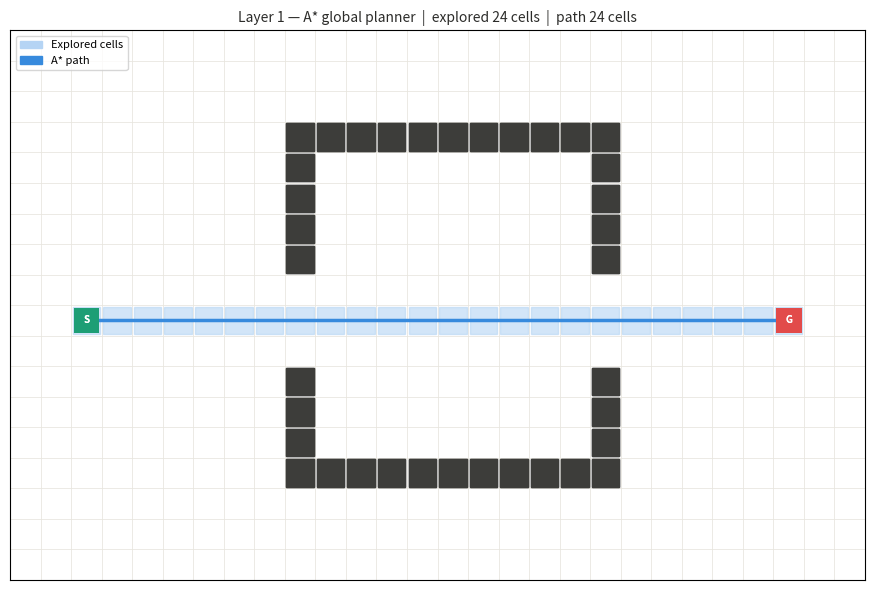
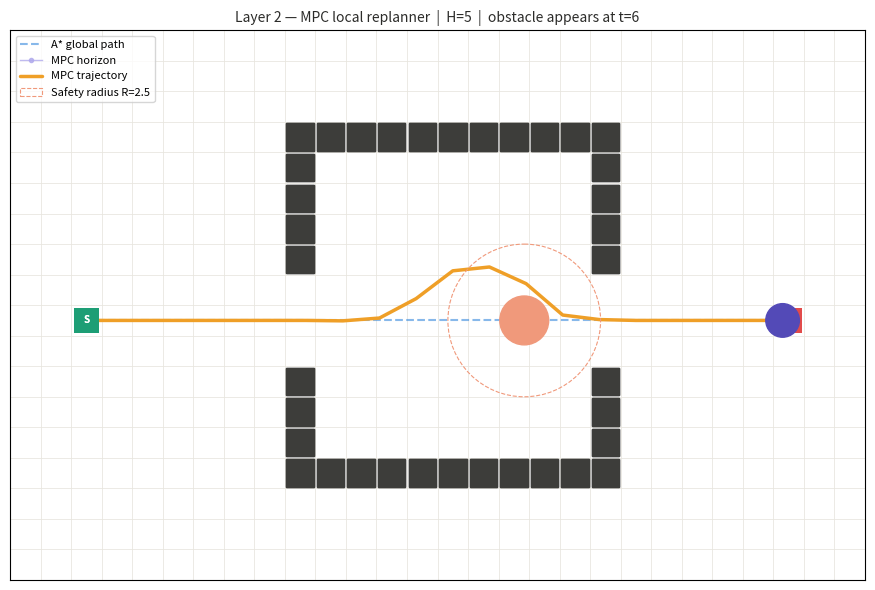
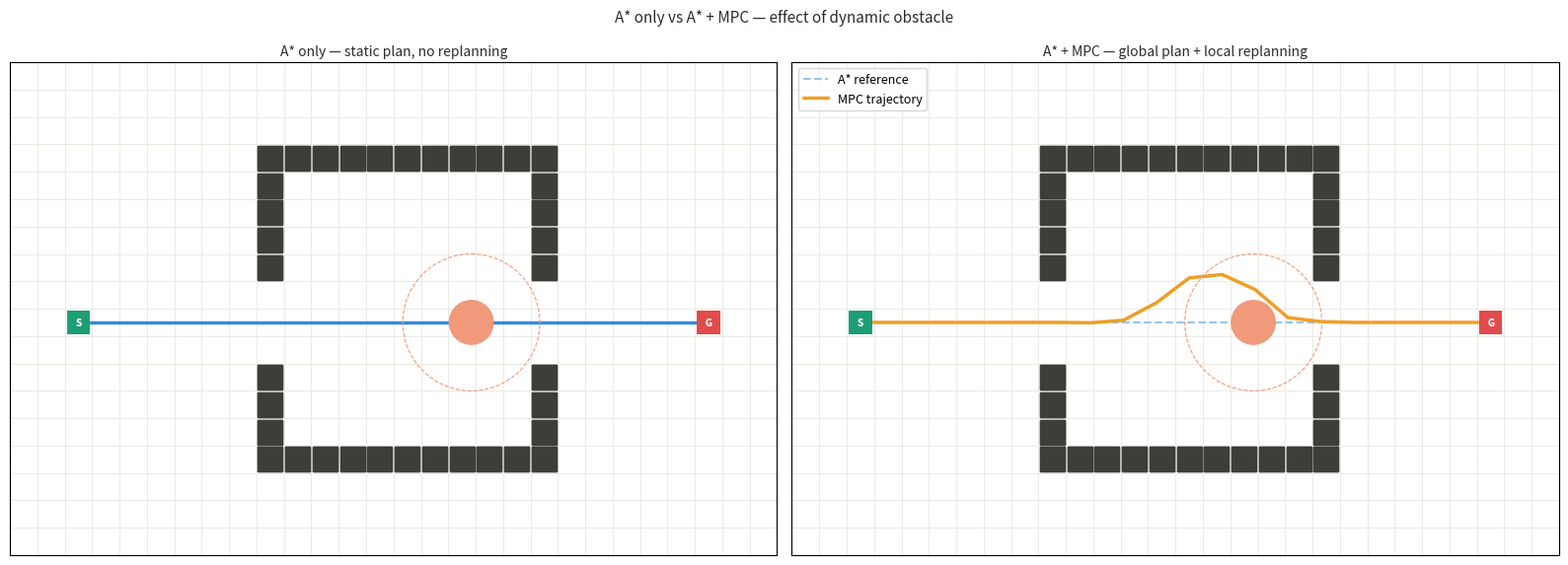

Source code (Python) for these figures, in order:
"""
A* + MPC Path Planning
======================
Personal project combining two areas of study:

  1. A* Path Planning  (Udacity Robotics Software Engineer Nanodegree)
       Finds the optimal global path on a discrete grid using a
       Manhattan-distance heuristic.

  2. Model Predictive Control  (MSc Systems & Control, TU Delft)
       Executes the A* path locally, replanning at every timestep
       when a dynamic obstacle appears mid-mission.

Architecture
------------
Two-layer stack:

    Layer 1 — Global planner (A*)
        Runs once at mission start.
        Finds the shortest collision-free path on the grid.
        Fast and optimal, but static — cannot react to moving obstacles.

    Layer 2 — Local MPC replanner
        Runs every timestep.
        Tracks the A* reference path.
        Avoids the dynamic obstacle in real time by minimising:

            J = W_TRACK  * tracking error to A* reference
              + W_SMOOTH * path roughness (penalise sharp turns)
              + W_OBS    * obstacle proximity penalty

        Only the first step is executed at each timestep —
        the receding-horizon principle.

Connection to prior work
------------------------
Same receding-horizon structure as VTOL-Transition-MPC
(thrust allocation over a 1-second horizon for a 6-DoF drone),
applied here to 2-D robot navigation.

Output
------
Three PNG files saved to the current folder:
    01_astar.png          A* explored cells and global path
    02_mpc_execution.png  MPC trajectory tracking the A* path
    03_comparison.png     A*-only vs A*+MPC side by side

Usage
-----
    python astar_mpc.py

Dependencies
------------
    pip install matplotlib numpy scipy
"""

from __future__ import annotations

import math
import time
from collections import deque
from dataclasses import dataclass
from typing import Optional

import matplotlib
matplotlib.use('Agg')          # no interactive windows
import matplotlib.pyplot as plt
import matplotlib.patches as mpatches
import numpy as np
from scipy.optimize import minimize


# ══════════════════════════════════════════════════════════════════════════════
#  CONFIGURATION
# ══════════════════════════════════════════════════════════════════════════════

ROWS, COLS = 18, 28
START = (9, 2)
GOAL  = (9, 25)

# Dynamic obstacle
DYN_START  = (9, 14)   # position when it first appears
DYN_SPEED  = 0.18      # cells per timestep
DYN_APPEAR = 6         # timestep it becomes active

# MPC parameters
H        = 5     # horizon length (steps)
STEP_MAX = 1.2   # max displacement per MPC step (cell units)
W_TRACK  = 3.0   # weight: track A* reference path
W_SMOOTH = 0.5   # weight: penalise sharp direction changes
W_OBS    = 8.0   # weight: stay away from dynamic obstacle
R_SAFE   = 2.5   # safety radius around obstacle (cells)

# Colours
C = {
    "bg":      "#ffffff",
    "grid":    "#e8e6df",
    "wall":    "#3d3d3a",
    "start":   "#1D9E75",
    "goal":    "#E24B4A",
    "explored":"#B5D4F4",
    "global":  "#378ADD",
    "mpc":     "#EF9F27",
    "robot":   "#534AB7",
    "horizon": "#AFA9EC",
    "dyn_obs": "#F0997B",
}


# ══════════════════════════════════════════════════════════════════════════════
#  OCCUPANCY GRID
# ══════════════════════════════════════════════════════════════════════════════

class GridMap:
    """2-D occupancy grid. 0 = free, 1 = static obstacle."""

    DIRS4 = [(-1, 0), (1, 0), (0, -1), (0, 1)]

    def __init__(self, rows: int, cols: int) -> None:
        self.rows = rows
        self.cols = cols
        self.grid = np.zeros((rows, cols), dtype=np.uint8)

    @classmethod
    def default(cls) -> "GridMap":
        """Two barriers with gaps — robot must navigate through."""
        g = cls(ROWS, COLS)
        for r in range(3, 15):
            g.grid[r][9] = 1
        for c in range(9, 20):
            g.grid[3][c] = 1
            g.grid[14][c] = 1
        for r in (8, 9, 10):
            g.grid[r][9] = 0
        for r in range(4, 14):
            g.grid[r][19] = 1
        for r in (8, 9, 10):
            g.grid[r][19] = 0
        return g

    def free(self, r: int, c: int) -> bool:
        return (0 <= r < self.rows and
                0 <= c < self.cols and
                not self.grid[r][c])

    def neighbours(self, r: int, c: int) -> list[tuple[int, int]]:
        return [(r+dr, c+dc) for dr, dc in self.DIRS4
                if self.free(r+dr, c+dc)]


# ══════════════════════════════════════════════════════════════════════════════
#  LAYER 1 — A* GLOBAL PLANNER
# ══════════════════════════════════════════════════════════════════════════════

def run_astar(gmap: GridMap) -> tuple[list, list]:
    """
    A* Search with Manhattan-distance heuristic.

    f(n) = g(n) + h(n)
      g(n) — steps from start to n
      h(n) — Manhattan distance from n to goal

    Returns (path, explored_cells).
    """
    h = lambda r, c: abs(r - GOAL[0]) + abs(c - GOAL[1])
    open_set = [(h(*START), 0, START)]
    g: dict[tuple, float] = {START: 0}
    parent: dict[tuple, Optional[tuple]] = {START: None}
    closed: set[tuple] = set()
    explored = []

    while open_set:
        open_set.sort(key=lambda x: x[0])
        _, gcur, node = open_set.pop(0)
        if node in closed:
            continue
        closed.add(node)
        explored.append(node)
        if node == GOAL:
            break
        for nb in gmap.neighbours(*node):
            if nb in closed:
                continue
            ng = gcur + 1
            if ng < g.get(nb, float('inf')):
                g[nb] = ng
                parent[nb] = node
                open_set.append((ng + h(*nb), ng, nb))

    if GOAL not in parent:
        return [], explored
    path, cur = [], GOAL
    while cur is not None:
        path.append(cur)
        cur = parent[cur]
    path.reverse()
    return (path if path[0] == START else []), explored


# ══════════════════════════════════════════════════════════════════════════════
#  LAYER 2 — LOCAL MPC REPLANNER
# ══════════════════════════════════════════════════════════════════════════════

@dataclass
class DynObs:
    """Moving obstacle. Becomes active at timestep DYN_APPEAR."""
    r:      float
    c:      float
    vr:     float = 0.0
    vc:     float = DYN_SPEED
    active: bool  = False

    def step(self, gmap: GridMap) -> None:
        if not self.active:
            return
        nr, nc = self.r + self.vr, self.c + self.vc
        ri, ci = round(nr), round(nc)
        if (not (0 < ri < gmap.rows - 1 and 0 < ci < gmap.cols - 1)
                or gmap.grid[ri][ci]):
            self.vr, self.vc = -self.vr, -self.vc
        else:
            self.r, self.c = nr, nc


def mpc_step(pos: np.ndarray, ref_path: list,
             ref_idx: int, obs: DynObs) -> np.ndarray:
    """
    One receding-horizon MPC step.

    Minimises J = W_TRACK * tracking error
                + W_SMOOTH * roughness
                + W_OBS   * obstacle penalty
    over H steps, executes only the first step.
    """
    ref = np.array([
        ref_path[min(ref_idx + k, len(ref_path) - 1)]
        for k in range(H)
    ], dtype=float)

    def cost(x: np.ndarray) -> float:
        p = pos.copy()
        total = 0.0
        for k in range(H):
            delta = x[2*k: 2*k + 2]
            p = p + delta
            total += W_TRACK  * float(np.sum((p - ref[k])**2))
            total += W_SMOOTH * float(np.sum(delta**2))
            if obs.active:
                d = float(np.linalg.norm(p - np.array([obs.r, obs.c])))
                if d < R_SAFE:
                    total += W_OBS * (R_SAFE - d)**2
        return total

    bounds = [(-STEP_MAX, STEP_MAX)] * (H * 2)
    result = minimize(cost, np.zeros(H * 2), method='L-BFGS-B',
                      bounds=bounds,
                      options={'maxiter': 60, 'ftol': 1e-4})
    delta    = result.x[0:2]
    next_pos = np.clip(pos + delta, [0, 0], [ROWS - 1, COLS - 1])
    return next_pos


def nearest_idx(pos: np.ndarray, path: list) -> int:
    dists = [math.hypot(pos[0]-p[0], pos[1]-p[1]) for p in path]
    return min(int(np.argmin(dists)) + 2, len(path) - 1)


def run_mpc(gmap: GridMap, astar_path: list,
            obs: DynObs, max_steps: int = 200) -> tuple[list, list]:
    """Full MPC-guided mission. Returns (trajectory, horizons)."""
    pos        = np.array(START, dtype=float)
    trajectory = [pos.copy()]
    horizons   = []

    for t in range(max_steps):
        if t == DYN_APPEAR:
            obs.active = True
        obs.step(gmap)
        idx = nearest_idx(pos, astar_path)
        pos = mpc_step(pos, astar_path, idx, obs)
        trajectory.append(pos.copy())
        horizons.append([
            astar_path[min(idx + k, len(astar_path) - 1)]
            for k in range(H)
        ])
        if math.hypot(pos[0]-GOAL[0], pos[1]-GOAL[1]) < 1.0:
            break

    return trajectory, horizons


# ══════════════════════════════════════════════════════════════════════════════
#  VISUALISATION  (saves PNGs — no interactive windows)
# ══════════════════════════════════════════════════════════════════════════════

def _draw_base(ax: plt.Axes, gmap: GridMap) -> None:
    ax.set_facecolor(C["bg"])
    ax.set_xlim(-0.5, gmap.cols - 0.5)
    ax.set_ylim(-0.5, gmap.rows - 0.5)
    ax.invert_yaxis()
    ax.set_aspect('equal')
    ax.set_xticks([])
    ax.set_yticks([])
    for r in range(gmap.rows + 1):
        ax.axhline(r - 0.5, color=C["grid"], lw=0.4, zorder=0)
    for c in range(gmap.cols + 1):
        ax.axvline(c - 0.5, color=C["grid"], lw=0.4, zorder=0)
    for r in range(gmap.rows):
        for c in range(gmap.cols):
            if gmap.grid[r][c]:
                ax.add_patch(plt.Rectangle(
                    (c-.45, r-.45), .9, .9, color=C["wall"], zorder=1))
    for (r, c), col, lbl in [(START, C["start"], "S"), (GOAL, C["goal"], "G")]:
        ax.add_patch(plt.Rectangle(
            (c-.42, r-.42), .84, .84, color=col, zorder=4, lw=0))
        ax.text(c, r, lbl, color='white', fontsize=7,
                ha='center', va='center', fontweight='bold', zorder=5)


def save_astar(gmap, explored, path) -> None:
    fig, ax = plt.subplots(figsize=(13, 6))
    fig.patch.set_facecolor(C["bg"])
    _draw_base(ax, gmap)
    for (r, c) in explored:
        ax.add_patch(plt.Rectangle(
            (c-.45, r-.45), .9, .9, color=C["explored"], zorder=2, alpha=0.6))
    if path:
        ax.plot([p[1] for p in path], [p[0] for p in path],
                color=C["global"], lw=2.5, solid_capstyle='round', zorder=3)
    _draw_base(ax, gmap)
    ax.set_title(
        f"Layer 1 — A* global planner  |  "
        f"explored {len(explored)} cells  |  path {len(path)} cells",
        fontsize=10, pad=6, color="#2c2c2a")
    ax.legend(handles=[
        mpatches.Patch(color=C["explored"], label="Explored cells"),
        mpatches.Patch(color=C["global"],   label="A* path"),
    ], fontsize=8, loc='upper left')
    plt.tight_layout()
    plt.savefig("./01_astar.png", dpi=150, bbox_inches='tight')
    plt.close()
    print("Saved: 01_astar.png")


def save_mpc(gmap, astar_path, trajectory, horizons, obs) -> None:
    fig, ax = plt.subplots(figsize=(13, 6))
    fig.patch.set_facecolor(C["bg"])
    _draw_base(ax, gmap)
    if astar_path:
        ax.plot([p[1] for p in astar_path], [p[0] for p in astar_path],
                color=C["global"], lw=1.5, linestyle='--',
                zorder=2, alpha=0.6, label="A* global path")
    if horizons:
        hpts = horizons[-1]
        ax.plot([p[1] for p in hpts], [p[0] for p in hpts],
                color=C["horizon"], lw=1, marker='o',
                markersize=3, zorder=3, alpha=0.8, label="MPC horizon")
    if len(trajectory) > 1:
        ax.plot([p[1] for p in trajectory], [p[0] for p in trajectory],
                color=C["mpc"], lw=2.5, solid_capstyle='round',
                zorder=4, label="MPC trajectory")
    rp = trajectory[-1]
    ax.add_patch(plt.Circle((rp[1], rp[0]), 0.55, color=C["robot"], zorder=6))
    ax.add_patch(plt.Circle((obs.c, obs.r), 0.8, color=C["dyn_obs"], zorder=5))
    ax.add_patch(plt.Circle((obs.c, obs.r), R_SAFE, color=C["dyn_obs"],
                 fill=False, linestyle='--', lw=0.8, zorder=5,
                 label=f"Safety radius R={R_SAFE}"))
    _draw_base(ax, gmap)
    ax.set_title(
        f"Layer 2 — MPC local replanner  |  H={H}  |  "
        f"obstacle appears at t={DYN_APPEAR}",
        fontsize=10, pad=6, color="#2c2c2a")
    ax.legend(fontsize=8, loc='upper left')
    plt.tight_layout()
    plt.savefig("./02_mpc_execution.png", dpi=150, bbox_inches='tight')
    plt.close()
    print("Saved: 02_mpc_execution.png")


def save_comparison(gmap, astar_path, trajectory, obs) -> None:
    fig, axes = plt.subplots(1, 2, figsize=(16, 6))
    fig.patch.set_facecolor(C["bg"])
    fig.suptitle("A* only vs A* + MPC — effect of dynamic obstacle",
                 fontsize=11, color="#2c2c2a")
    ax = axes[0]
    _draw_base(ax, gmap)
    if astar_path:
        ax.plot([p[1] for p in astar_path], [p[0] for p in astar_path],
                color=C["global"], lw=2.5, solid_capstyle='round', zorder=3)
    ax.add_patch(plt.Circle((obs.c, obs.r), 0.8, color=C["dyn_obs"], zorder=4))
    ax.add_patch(plt.Circle((obs.c, obs.r), R_SAFE, color=C["dyn_obs"],
                 fill=False, linestyle='--', lw=0.8, zorder=4))
    _draw_base(ax, gmap)
    ax.set_title("A* only — static plan, no replanning",
                 fontsize=10, pad=5, color="#2c2c2a")
    ax = axes[1]
    _draw_base(ax, gmap)
    if astar_path:
        ax.plot([p[1] for p in astar_path], [p[0] for p in astar_path],
                color=C["global"], lw=1.5, linestyle='--',
                zorder=2, alpha=0.5, label="A* reference")
    if len(trajectory) > 1:
        ax.plot([p[1] for p in trajectory], [p[0] for p in trajectory],
                color=C["mpc"], lw=2.5, solid_capstyle='round',
                zorder=3, label="MPC trajectory")
    ax.add_patch(plt.Circle((obs.c, obs.r), 0.8, color=C["dyn_obs"], zorder=4))
    ax.add_patch(plt.Circle((obs.c, obs.r), R_SAFE, color=C["dyn_obs"],
                 fill=False, linestyle='--', lw=0.8, zorder=4))
    _draw_base(ax, gmap)
    ax.set_title("A* + MPC — global plan + local replanning",
                 fontsize=10, pad=5, color="#2c2c2a")
    ax.legend(fontsize=9, loc='upper left')
    plt.tight_layout()
    plt.savefig("./03_comparison.png", dpi=150, bbox_inches='tight')
    plt.close()
    print("Saved: 03_comparison.png")


# ══════════════════════════════════════════════════════════════════════════════
#  MAIN
# ══════════════════════════════════════════════════════════════════════════════

def main() -> None:
    print("A* + MPC Path Planning")
    print("=" * 50)

    gmap = GridMap.default()

    # Layer 1: A* global path
    print("\nLayer 1 — A* global planner...")
    t0 = time.perf_counter()
    path_astar, explored = run_astar(gmap)
    print(f"  Explored {len(explored)} cells  |  path {len(path_astar)} cells  "
          f"|  {(time.perf_counter()-t0)*1000:.1f} ms")
    save_astar(gmap, explored, path_astar)

    # Layer 2: MPC execution
    print("\nLayer 2 — MPC local replanner...")
    print(f"  H={H}  W_track={W_TRACK}  W_smooth={W_SMOOTH}  W_obs={W_OBS}")
    print(f"  Obstacle appears at t={DYN_APPEAR} at {DYN_START}")

    obs = DynObs(r=float(DYN_START[0]), c=float(DYN_START[1]), vc=DYN_SPEED)
    t0  = time.perf_counter()
    trajectory, horizons = run_mpc(gmap, path_astar, obs)
    elapsed = (time.perf_counter() - t0) * 1000

    reached = math.hypot(
        trajectory[-1][0]-GOAL[0], trajectory[-1][1]-GOAL[1]) < 1.5
    print(f"  Steps: {len(trajectory)}  |  Goal reached: {'Yes' if reached else 'No'}")
    print(f"  MPC time: {elapsed:.0f} ms  ({elapsed/len(trajectory):.1f} ms/step)")

    save_mpc(gmap, path_astar, trajectory, horizons, obs)
    save_comparison(gmap, path_astar, trajectory, obs)

    print("\nDone. Check 01_astar.png, 02_mpc_execution.png, 03_comparison.png")


if __name__ == "__main__":
    main()
